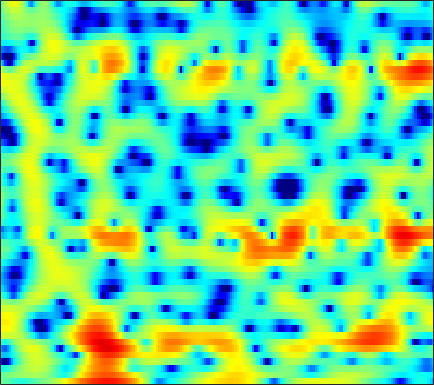

The table this chart was drawn from, first rows:
-0.63936, -0.88444, -1.2144, -1.5929, -1.8993, -2.3186, -2.7276, -2.9994, -3.2663, -3.51, -3.5299, -3.4157, -3.0975, -2.6881, -2.3552, -1.8974, -1.4591, -1.1611, -0.8061, -0.47683, -0.17101, 0.062456, 0.41325, 0.80852
-1.136, -0.8956, -0.5923, -0.3198, -0.1351, 0.09301, 0.3028, 0.4484, 0.6348, 0.8076, 0.9679, 1.072, 1.196, 1.296, 1.349, 1.386, 1.363, 1.308, 1.175, 0.967, 0.6795, 0.4039, -0.03935, -0.5793
-4.59, -4.253, -3.748, -3.164, -2.677, -2.001, -1.304, -0.7851, -0.1265, 0.4795, 1.017, 1.372, 1.765, 2.074, 2.248, 2.391, 2.437, 2.402, 2.269, 2.036, 1.686, 1.346, 0.784, 0.09159
-13.9, -17.66, -22.22, -16.08, -12.1, -8.329, -5.627, -4.042, -2.314, -0.9395, 0.1927, 0.8923, 1.645, 2.215, 2.537, 2.839, 2.996, 3.026, 2.961, 2.786, 2.49, 2.197, 1.712, 1.149
-6.619, -7.001, -7.111, -6.675, -6.027, -4.896, -3.583, -2.59, -1.307, -0.1704, 0.8228, 1.452, 2.145, 2.655, 2.925, 3.164, 3.219, 3.156, 2.933, 2.562, 2.033, 1.539, 0.7863, -0.06039
-8.474, -10.17, -10.78, -8.909, -6.947, -4.538, -2.508, -1.233, 0.1956, 1.345, 2.249, 2.775, 3.316, 3.653, 3.784, 3.808, 3.658, 3.437, 2.996, 2.367, 1.517, 0.7146, -0.5576, -2.275
-2.8, -3.482, -3.711, -3.104, -2.275, -1.037, 0.1029, 0.8136, 1.57, 2.106, 2.41, 2.504, 2.463, 2.252, 2.029, 1.629, 1.153, 0.7876, 0.313, -0.1655, -0.5841, -0.8844, -1.319, -1.817
3.084, 2.996, 2.914, 2.856, 2.818, 2.742, 2.621, 2.464, 2.137, 1.657, 0.9923, 0.3669, -0.6519, -1.898, -2.984, -4.637, -6.405, -7.714, -9.06, -9.462, -8.802, -7.933, -6.561, -5.204
4.876, 4.882, 4.802, 4.608, 4.39, 3.986, 3.432, 2.9, 2.015, 0.8986, -0.4869, -1.715, -3.641, -5.966, -7.96, -10.99, -14.53, -17.6, -21.87, -22.54, -18.38, -15.31, -11.98, -9.307
5.173, 5.28, 5.288, 5.148, 4.938, 4.496, 3.877, 3.278, 2.284, 1.03, -0.5189, -1.913, -4.144, -6.893, -9.412, -13.71, -20.28, -29.87, -26.94, -19.35, -15.53, -13.46, -11.25, -9.516
4.239, 4.45, 4.591, 4.583, 4.478, 4.218, 3.809, 3.4, 2.726, 1.88, 0.8681, -0.02334, -1.327, -2.775, -3.913, -5.415, -6.7, -7.42, -7.92, -8.009, -7.834, -7.638, -7.389, -7.291
2.521, 2.745, 2.909, 2.961, 2.938, 2.846, 2.698, 2.561, 2.333, 2.064, 1.738, 1.457, 1.031, 0.5409, 0.1536, -0.3801, -0.9281, -1.34, -1.885, -2.468, -3.076, -3.588, -4.405, -5.388
0.8245, 0.7703, 0.5593, 0.2593, 0.02577, -0.1663, -0.1617, -0.004658, 0.3668, 0.8489, 1.34, 1.673, 2.038, 2.294, 2.407, 2.449, 2.354, 2.199, 1.858, 1.357, 0.652, -0.03755, -1.218, -2.788
-2.13, -2.858, -4.232, -6.187, -8.044, -10.67, -11.27, -9.554, -6.57, -4.012, -2.007, -0.7765, 0.5349, 1.56, 2.163, 2.772, 3.181, 3.365, 3.441, 3.333, 3.028, 2.673, 2.027, 1.192
-5.513, -6.434, -7.978, -9.92, -11.58, -13.6, -14.02, -12.81, -10.35, -7.888, -5.731, -4.325, -2.697, -1.32, -0.4308, 0.5668, 1.364, 1.841, 2.324, 2.65, 2.825, 2.873, 2.833, 2.704
-7.065, -7.9, -9.125, -10.36, -11.2, -12.03, -12.28, -12.01, -11.08, -9.665, -8.02, -6.746, -5.092, -3.571, -2.539, -1.305, -0.2408, 0.4451, 1.228, 1.857, 2.356, 2.646, 2.941, 3.144
-7.407, -8.457, -10.17, -12.35, -14.37, -17.82, -21.58, -21.62, -17.6, -13.79, -10.78, -8.919, -6.788, -4.962, -3.747, -2.314, -1.06, -0.2331, 0.73, 1.54, 2.21, 2.625, 3.069, 3.4
-6.1, -7.035, -8.514, -10.32, -11.86, -14, -15.58, -15.67, -14.29, -12.26, -10.2, -8.761, -6.969, -5.308, -4.132, -2.68, -1.361, -0.4612, 0.6033, 1.514, 2.263, 2.721, 3.205, 3.548
-3.654, -4.199, -5.06, -5.994, -6.713, -7.624, -8.411, -8.864, -9.227, -9.293, -8.992, -8.489, -7.398, -5.955, -4.733, -3.059, -1.492, -0.4289, 0.8028, 1.813, 2.603, 3.06, 3.495, 3.739
-1.335, -1.61, -2.115, -2.762, -3.352, -4.276, -5.367, -6.378, -8.073, -10.39, -13.74, -16.29, -14.34, -9.479, -6.559, -3.535, -1.24, 0.1157, 1.544, 2.608, 3.356, 3.731, 3.995, 4.011
-0.3472, -0.516, -0.8486, -1.332, -1.778, -2.491, -3.342, -4.093, -5.284, -6.675, -8.072, -8.603, -7.705, -5.459, -3.598, -1.379, 0.4039, 1.47, 2.524, 3.223, 3.61, 3.71, 3.647, 3.376
-1.268, -1.596, -1.971, -2.311, -2.553, -2.887, -3.234, -3.411, -3.465, -3.284, -2.764, -2.194, -1.225, -0.07832, 0.7674, 1.801, 2.618, 3.04, 3.306, 3.204, 2.771, 2.262, 1.49, 0.788
-6.906, -7.258, -6.312, -5.457, -5.321, -5.819, -6.976, -7.815, -7.668, -5.556, -2.896, -1.092, 0.9203, 2.499, 3.419, 4.311, 4.783, 4.829, 4.488, 3.552, 1.892, 0.05032, -3.7, -9.102
-9.723, -9.822, -8.113, -6.934, -6.776, -7.546, -9.482, -11.54, -12.15, -8.217, -4.201, -1.846, 0.5421, 2.278, 3.238, 4.104, 4.529, 4.568, 4.219, 3.424, 2.146, 0.8522, -1.125, -2.782
-2.375, -3.178, -3.972, -4.474, -4.75, -5.019, -5.091, -4.939, -4.344, -3.308, -1.988, -0.9366, 0.385, 1.52, 2.204, 2.866, 3.242, 3.342, 3.217, 2.842, 2.263, 1.738, 1.024, 0.3535
-0.6613, -1.655, -2.899, -4.005, -4.629, -5.041, -4.896, -4.423, -3.463, -2.295, -1.082, -0.2012, 0.865, 1.765, 2.317, 2.859, 3.165, 3.243, 3.152, 2.845, 2.36, 1.909, 1.207, 0.425
-0.04816, -1.522, -3.9, -6.929, -9.703, -12.74, -10.91, -8.118, -4.944, -2.509, -0.6175, 0.5275, 1.769, 2.716, 3.247, 3.729, 3.957, 3.96, 3.759, 3.32, 2.645, 1.981, 0.8974, -0.3779
0.5347, -0.7674, -2.8, -5.203, -7.084, -8.682, -7.761, -5.989, -3.534, -1.445, 0.2518, 1.295, 2.418, 3.257, 3.705, 4.077, 4.194, 4.115, 3.775, 3.162, 2.253, 1.356, -0.1639, -2.133
0.4227, -0.3145, -1.268, -2.079, -2.512, -2.727, -2.483, -2.038, -1.194, -0.2035, 0.797, 1.494, 2.292, 2.913, 3.243, 3.497, 3.522, 3.389, 2.992, 2.337, 1.417, 0.5424, -0.9062, -2.702
-0.6825, -1.279, -2.039, -2.629, -2.892, -2.907, -2.52, -2.005, -1.124, -0.1449, 0.8142, 1.467, 2.209, 2.768, 3.063, 3.269, 3.26, 3.114, 2.733, 2.149, 1.373, 0.6725, -0.4054, -1.611
-2.312, -3.216, -4.744, -6.563, -7.764, -8.117, -6.562, -4.834, -2.611, -0.737, 0.7615, 1.659, 2.581, 3.216, 3.516, 3.693, 3.636, 3.449, 3.034, 2.446, 1.71, 1.079, 0.1787, -0.782
-2.874, -3.743, -5.617, -8.671, -11.98, -14.16, -9.162, -5.783, -2.517, -0.1907, 1.496, 2.444, 3.354, 3.912, 4.117, 4.137, 3.888, 3.54, 2.887, 2.059, 1.113, 0.3642, -0.6584, -1.661
-1.895, -1.964, -2.235, -2.52, -2.594, -2.314, -1.506, -0.6447, 0.6139, 1.8, 2.797, 3.387, 3.94, 4.192, 4.18, 3.886, 3.262, 2.574, 1.357, -0.1487, -1.83, -3.078, -4.541, -5.576
-1.251, -1.015, -0.7408, -0.4593, -0.2069, 0.2348, 0.8106, 1.307, 2.014, 2.717, 3.338, 3.708, 4.02, 4.079, 3.929, 3.419, 2.499, 1.494, -0.3687, -3.033, -6.91, -11.11, -17.9, -14.71
-2.103, -1.956, -1.766, -1.539, -1.3, -0.8494, -0.2549, 0.2724, 1.054, 1.863, 2.613, 3.088, 3.55, 3.78, 3.764, 3.458, 2.79, 2.024, 0.6189, -1.268, -3.562, -5.335, -7.048, -7.162
-5.433, -5.656, -6.009, -6.306, -6.387, -6.154, -5.371, -4.431, -2.915, -1.352, 0.08115, 1.012, 2.022, 2.737, 3.072, 3.263, 3.164, 2.909, 2.364, 1.657, 0.8723, 0.3105, -0.286, -0.663
-10.41, -11.2, -12.55, -14.46, -16.49, -19.67, -17.85, -13.79, -9.172, -5.677, -3.007, -1.409, 0.2741, 1.51, 2.19, 2.802, 3.119, 3.192, 3.105, 2.855, 2.492, 2.18, 1.764, 1.381
-15.03, -16.13, -17.51, -18.55, -19.05, -18.96, -16.73, -13.74, -9.665, -6.209, -3.412, -1.698, 0.1337, 1.526, 2.316, 3.059, 3.493, 3.643, 3.635, 3.416, 3.033, 2.657, 2.059, 1.414
-18.01, -21.17, -30.88, -26.21, -19.66, -14.58, -10.95, -8.594, -5.775, -3.292, -1.163, 0.188, 1.672, 2.808, 3.445, 4.024, 4.315, 4.351, 4.174, 3.75, 3.087, 2.431, 1.338, -0.0132
-12.94, -13.29, -13.33, -12.26, -10.68, -8.234, -5.807, -4.105, -2.09, -0.3443, 1.143, 2.071, 3.065, 3.781, 4.135, 4.38, 4.379, 4.211, 3.784, 3.122, 2.201, 1.33, -0.1263, -2.048
-8.447, -7.774, -6.738, -5.549, -4.548, -3.143, -1.732, -0.7164, 0.5177, 1.585, 2.451, 2.957, 3.435, 3.681, 3.709, 3.549, 3.165, 2.746, 2.025, 1.151, 0.1516, -0.6589, -1.804, -2.997
-6.671, -5.272, -3.622, -2.16, -1.185, -0.01511, 1.013, 1.677, 2.423, 2.999, 3.372, 3.518, 3.519, 3.292, 2.977, 2.346, 1.472, 0.6779, -0.5634, -1.943, -3.312, -4.239, -5.127, -5.537
-4.644, -2.89, -1.077, 0.3451, 1.205, 2.148, 2.88, 3.296, 3.684, 3.864, 3.84, 3.683, 3.273, 2.626, 1.973, 0.8661, -0.5298, -1.808, -3.864, -6.439, -9.689, -12.51, -15.24, -13.65
-0.3287, 0.4699, 1.455, 2.279, 2.793, 3.331, 3.69, 3.849, 3.895, 3.742, 3.389, 2.979, 2.239, 1.264, 0.3663, -1.038, -2.696, -4.136, -6.334, -8.96, -12.11, -14.72, -17.04, -15.67
2.813, 2.995, 3.26, 3.503, 3.66, 3.792, 3.82, 3.757, 3.534, 3.147, 2.549, 1.951, 0.9434, -0.3123, -1.407, -3.071, -4.886, -6.274, -8.068, -9.683, -11.07, -11.86, -12.54, -12.69
4.46, 4.31, 4.135, 4.011, 3.929, 3.825, 3.705, 3.565, 3.288, 2.85, 2.192, 1.523, 0.3413, -1.208, -2.659, -5.015, -7.814, -10.03, -12.43, -13.3, -13.19, -13.05, -13.33, -14.21
4.824, 4.324, 3.766, 3.374, 3.192, 3.115, 3.154, 3.216, 3.256, 3.135, 2.804, 2.352, 1.418, -0.007344, -1.454, -4.039, -7.863, -12.02, -20.19, -17.02, -12.64, -11.15, -10.6, -11.4
2.454, 1.261, -0.08159, -0.9756, -1.151, -0.771, 0.1099, 0.9294, 1.956, 2.782, 3.285, 3.428, 3.298, 2.78, 2.162, 1.042, -0.2808, -1.264, -2.262, -2.654, -2.627, -2.539, -2.532, -2.779
-5.686, -8.538, -12.7, -16.64, -18.02, -14.7, -9.526, -6.351, -3.262, -1, 0.5107, 1.294, 1.943, 2.271, 2.351, 2.295, 2.218, 2.149, 2.081, 2.052, 2.091, 2.105, 2.062, 1.915
-12.06, -16.22, -25.06, -31.62, -26.1, -19.4, -13.62, -10.12, -6.696, -4.366, -2.804, -2.006, -1.337, -0.869, -0.5554, -0.07203, 0.5155, 1.004, 1.663, 2.257, 2.76, 3.051, 3.294, 3.39
-9.373, -10.2, -11.21, -11.51, -11.11, -9.829, -8.165, -6.958, -5.594, -4.646, -4.285, -4.408, -5.013, -5.921, -6.311, -5.583, -3.738, -2.144, -0.2347, 1.316, 2.458, 3.103, 3.708, 4.05
-5.446, -5.253, -5.081, -4.822, -4.531, -4.071, -3.588, -3.282, -3.065, -3.183, -3.797, -4.729, -6.891, -11.03, -16.85, -15.02, -7.606, -4.299, -1.293, 0.775, 2.221, 2.996, 3.707, 4.096
-3.258, -2.887, -2.424, -2.019, -1.742, -1.43, -1.201, -1.103, -1.098, -1.308, -1.725, -2.17, -2.899, -3.541, -3.756, -3.362, -2.328, -1.332, 0.008234, 1.151, 2.053, 2.549, 2.98, 3.158
-2.75, -2.217, -1.577, -1.044, -0.7198, -0.3713, -0.1261, -0.01299, 0.04821, 0.01785, -0.09128, -0.2012, -0.3417, -0.4108, -0.3776, -0.2083, 0.1272, 0.446, 0.8954, 1.311, 1.63, 1.784, 1.846, 1.733
-2.64, -1.932, -1.145, -0.4981, -0.1061, 0.3049, 0.5888, 0.7259, 0.8132, 0.827, 0.7799, 0.7231, 0.6561, 0.6133, 0.6188, 0.6662, 0.7731, 0.87, 0.9897, 1.077, 1.085, 1.026, 0.8392, 0.5128
-2.071, -1.311, -0.4405, 0.272, 0.7065, 1.135, 1.4, 1.496, 1.499, 1.371, 1.16, 0.9759, 0.7358, 0.5552, 0.4781, 0.479, 0.5407, 0.6094, 0.6895, 0.6969, 0.5967, 0.4298, 0.08654, -0.3931
-1.187, -0.3644, 0.6367, 1.462, 1.947, 2.392, 2.599, 2.589, 2.36, 1.875, 1.175, 0.5545, -0.2928, -0.9372, -1.155, -1.02, -0.5669, -0.1703, 0.2669, 0.4753, 0.4065, 0.1623, -0.41, -1.206
-1.155, 0.09623, 1.537, 2.677, 3.313, 3.878, 4.092, 4.007, 3.532, 2.596, 1.078, -0.5553, -3.604, -7.59, -9.076, -6.229, -2.939, -1.234, 0.19, 0.8581, 0.8731, 0.4895, -0.5614, -2.268
